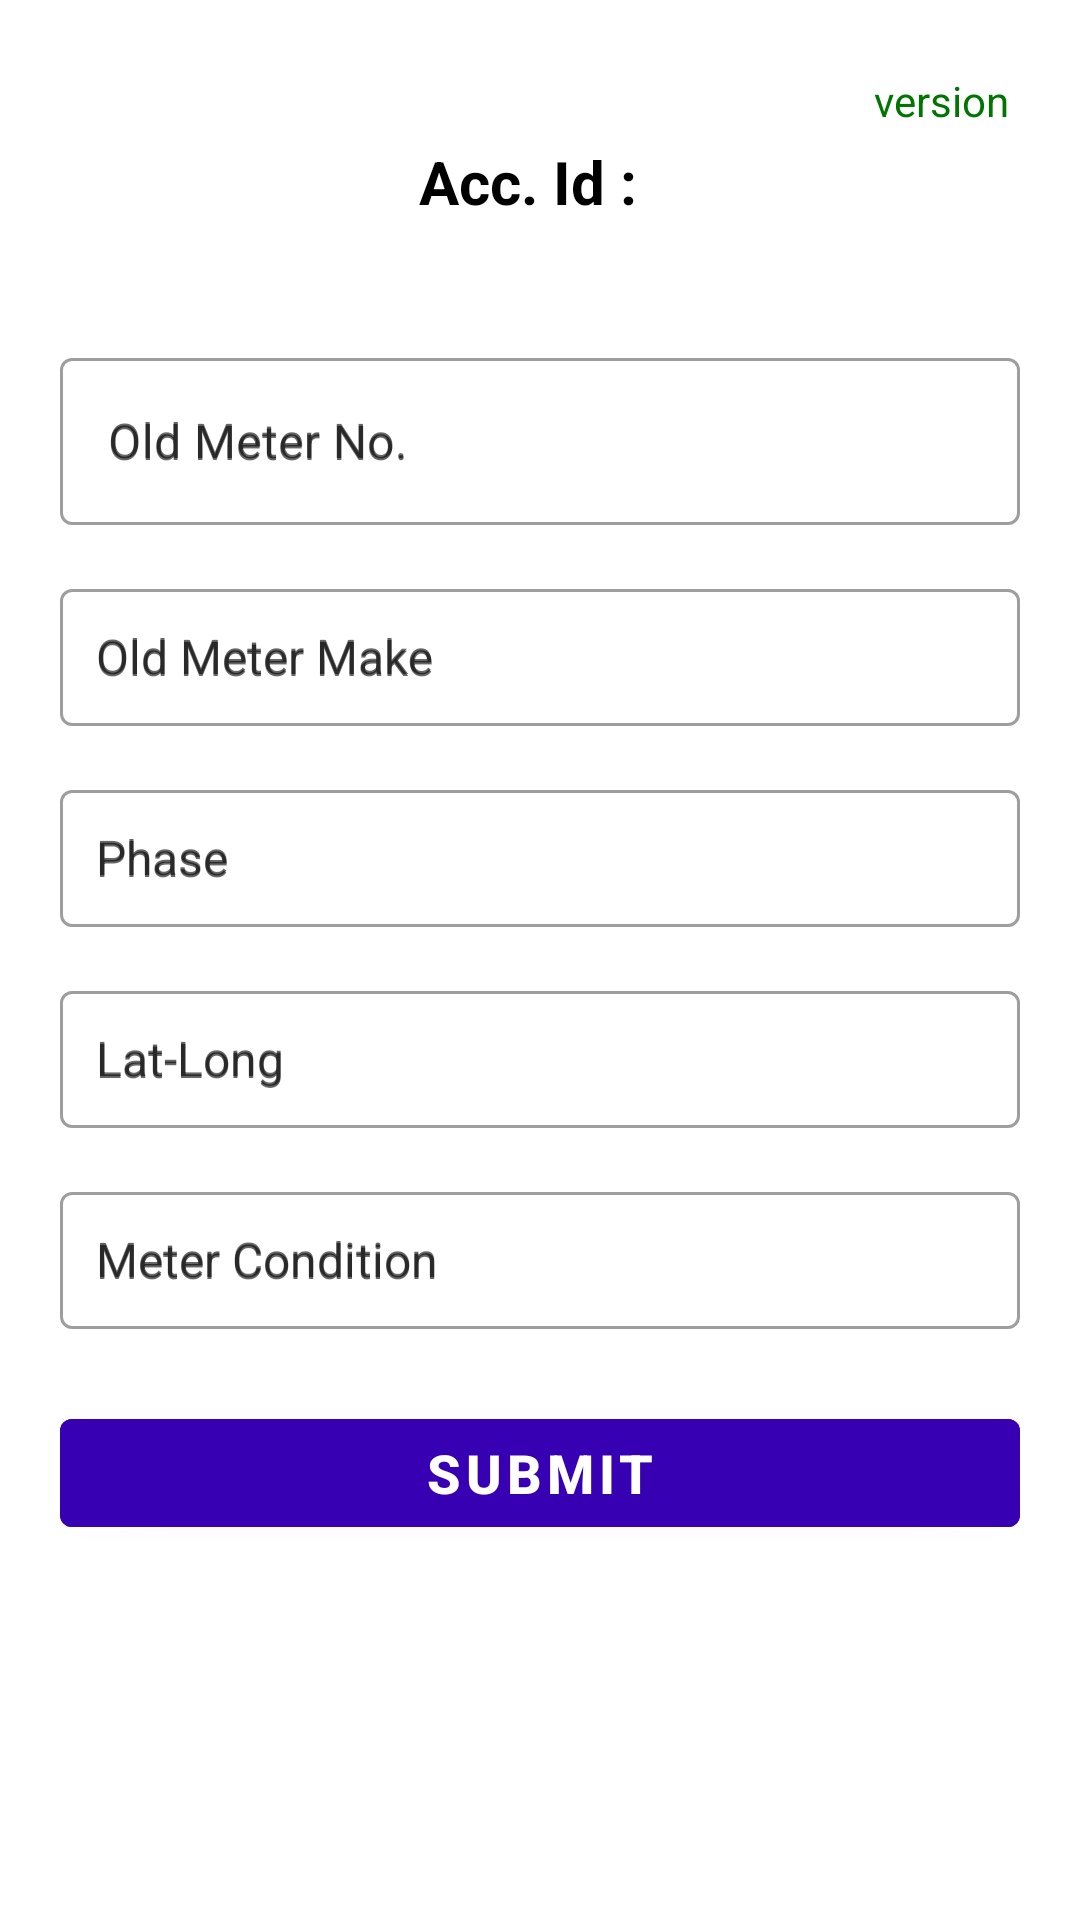

This screen was rendered from an Android layout file. Write that file and the resources it references.
<!-- AndroidManifest.xml: application theme Theme.SmartInstallation -->
<!-- res/layout/frag_ci_action.xml -->
<?xml version="1.0" encoding="utf-8"?>
<layout xmlns:android="http://schemas.android.com/apk/res/android"
    xmlns:app="http://schemas.android.com/apk/res-auto"
    xmlns:tools="http://schemas.android.com/tools">

    <data>

    </data>

    <FrameLayout
        android:layout_width="match_parent"
        android:layout_height="match_parent"
        android:background="@color/white"
        >

        <ScrollView
            android:layout_width="match_parent"
            android:layout_height="match_parent"
            android:padding="20dp">

            <LinearLayout
                android:layout_width="match_parent"
                android:layout_height="wrap_content"
                android:orientation="vertical"
                android:gravity="center_horizontal"
                android:paddingBottom="24dp">
                <TextView
                    android:id="@+id/verTv"
                    android:layout_width="match_parent"
                    android:layout_height="wrap_content"
                    android:textColor="#007501"
                    android:layout_margin="2dp"
                    android:padding="2dp"
                    android:text="version"
                    android:layout_gravity="end"
                    android:gravity="end"/>


                
                <LinearLayout
                    android:layout_width="wrap_content"
                    android:layout_height="wrap_content"
                    android:orientation="horizontal"
                    android:gravity="center"
                    android:layout_marginBottom="24dp">


                    <TextView
                        android:layout_width="wrap_content"
                        android:layout_height="wrap_content"
                        android:text="Acc. Id :"
                        android:textSize="20sp"
                        android:textStyle="bold"
                        android:textColor="@android:color/black"
                        android:layout_marginEnd="8dp" />

                    <TextView
                        android:id="@+id/accId"
                        android:layout_width="wrap_content"
                        android:layout_height="wrap_content"
                        android:textSize="20sp"
                        android:textStyle="bold"
                        android:textColor="@android:color/holo_blue_dark" />
                </LinearLayout>


                <androidx.recyclerview.widget.RecyclerView
                    android:id="@+id/readingsRecyclerView"
                    android:layout_width="match_parent"
                    android:layout_height="wrap_content"
                    android:layout_marginBottom="16dp" />



                
                <com.google.android.material.textfield.TextInputLayout
                    style="@style/Widget.MaterialComponents.TextInputLayout.OutlinedBox"
                    android:layout_width="match_parent"
                    android:layout_height="wrap_content"
                    android:hint="Old Meter No."
                    android:layout_marginBottom="16dp">

                    <com.google.android.material.textfield.TextInputEditText
                        android:id="@+id/o_m_no_et"
                        android:layout_width="match_parent"
                        android:layout_height="wrap_content"
                        android:textSize="16sp"
                        android:hint="Old Meter No." />

                </com.google.android.material.textfield.TextInputLayout>

                
                <com.google.android.material.textfield.TextInputLayout
                    style="@style/Widget.MaterialComponents.TextInputLayout.OutlinedBox"
                    android:layout_width="match_parent"
                    android:layout_height="wrap_content"
                    android:hint="Old Meter Make"
                    android:layout_marginBottom="16dp">

                    <AutoCompleteTextView
                        android:id="@+id/oldMeterMakes"
                        android:layout_width="match_parent"
                        android:layout_height="wrap_content"
                        android:hint="Old Meter Make"
                        android:textSize="16sp"
                        android:padding="12dp"
 />
                </com.google.android.material.textfield.TextInputLayout>


                <com.google.android.material.textfield.TextInputLayout
                    style="@style/Widget.MaterialComponents.TextInputLayout.OutlinedBox"
                    android:layout_width="match_parent"
                    android:layout_height="wrap_content"
                    android:hint="Phase"
                    android:layout_marginBottom="16dp">

                    <AutoCompleteTextView
                        android:id="@+id/phaseEt"
                        android:layout_width="match_parent"
                        android:layout_height="wrap_content"
                        android:hint="Phase"
                        android:textSize="16sp"
                        android:padding="12dp"
                        />
                </com.google.android.material.textfield.TextInputLayout>

                <com.google.android.material.textfield.TextInputLayout
                    style="@style/Widget.MaterialComponents.TextInputLayout.OutlinedBox"
                    android:layout_width="match_parent"
                    android:layout_height="wrap_content"
                    android:hint="Lat-Long"
                    android:layout_marginBottom="16dp">

                    <AutoCompleteTextView
                        android:id="@+id/latLongEt"
                        android:layout_width="match_parent"
                        android:layout_height="wrap_content"
                        android:hint="Lat-Long"
                        android:textSize="16sp"
                        android:padding="12dp"
                        />
                </com.google.android.material.textfield.TextInputLayout>

                <com.google.android.material.textfield.TextInputLayout
                    style="@style/Widget.MaterialComponents.TextInputLayout.OutlinedBox"
                    android:layout_width="match_parent"
                    android:layout_height="wrap_content"
                    android:hint="Meter Condition"
                    android:layout_marginBottom="16dp">

                    <AutoCompleteTextView
                        android:id="@+id/meterConditionEt"
                        android:layout_width="match_parent"
                        android:layout_height="wrap_content"
                        android:hint="Meter Condition"
                        android:textSize="16sp"
                        android:padding="12dp"
                        />
                </com.google.android.material.textfield.TextInputLayout>


                
                <com.google.android.material.button.MaterialButton
                    android:id="@+id/subBt"
                    android:layout_width="match_parent"
                    android:layout_height="wrap_content"
                    android:text="SUBMIT"
                    android:textSize="18sp"
                    android:textStyle="bold"
                    android:backgroundTint="@color/purple_700"
                    android:textColor="@android:color/white"
                    android:layout_marginTop="8dp"
                    android:layout_marginBottom="24dp" />

            </LinearLayout>
        </ScrollView>
    </FrameLayout>
</layout>
<!-- resources referenced by this layout -->
<resources>
  <color name="purple_700">#FF3700B3</color>
  <color name="white">#FFFFFFFF</color>
  <style name="Theme.SmartInstallation" parent="Theme.MaterialComponents.DayNight.NoActionBar">
          <item name="colorPrimary">@color/teal_700</item>
          <item name="colorPrimaryVariant">@color/teal_200</item>
          <item name="colorOnPrimary">@color/white</item>
      </style>
  <color name="teal_700">#FF018786</color>
  <color name="teal_200">#FF03DAC5</color>
</resources>
